Photos from the image-classification dataset "raabin" in the GitHub repository msujithsali/hemosight. Its 5 classes are: basophil, eosinophil, lymphocyte, monocyte, neutrophil.

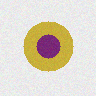
Label: eosinophil

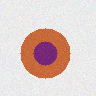
Label: neutrophil

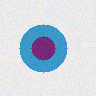
Label: monocyte

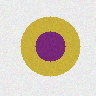
Label: eosinophil
